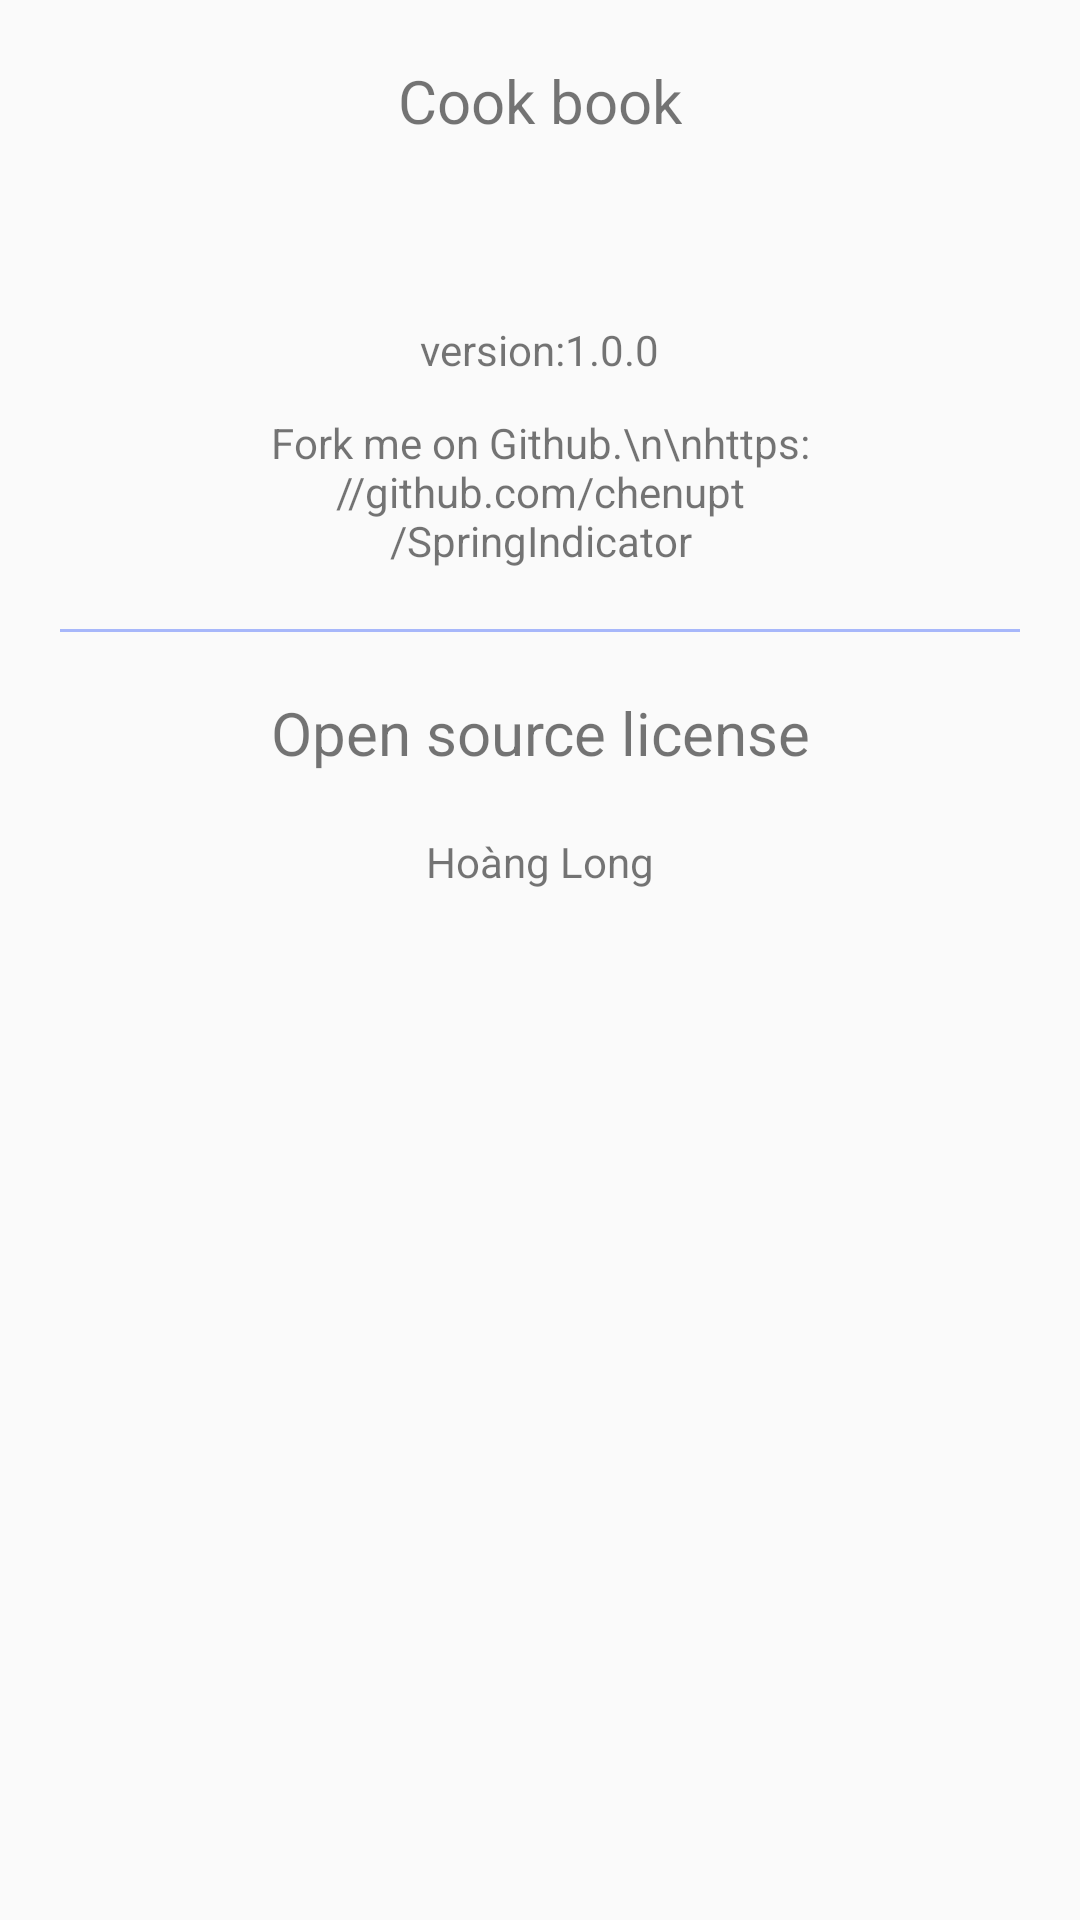

Layout XML and referenced resources for this Android screen:
<!-- AndroidManifest.xml: activity theme MyMaterialTheme -->
<!-- res/layout/activity_about.xml -->
<?xml version="1.0" encoding="utf-8"?>
<LinearLayout xmlns:android="http://schemas.android.com/apk/res/android"
    android:orientation="vertical"
    android:layout_width="match_parent"
    android:layout_height="match_parent">

    <ScrollView
        android:layout_width="match_parent"
        android:layout_height="match_parent">

        <LinearLayout
            android:layout_width="match_parent"
            android:layout_height="wrap_content"
            android:gravity="center_horizontal"
            android:orientation="vertical">


            <TextView
                android:layout_width="wrap_content"
                android:layout_height="wrap_content"
                android:layout_margin="20dp"
                android:text="@string/app_name"
                android:textSize="20sp" />

            <ImageView
                android:layout_width="wrap_content"
                android:layout_height="wrap_content"
                android:layout_marginBottom="40dp"
                android:src="@drawable/ic_launcher" />

            <TextView
                android:layout_width="wrap_content"
                android:layout_height="wrap_content"
                android:layout_marginBottom="12dp"
                android:gravity="center"
                android:text="version:1.0.0" />

            <TextView
                android:layout_width="wrap_content"
                android:layout_height="wrap_content"
                android:autoLink="web"
                android:gravity="center"
                android:maxWidth="200dp"
                android:text="Fork me on Github.\n\nhttps://github.com/chenupt/SpringIndicator" />

            <View
                android:layout_width="match_parent"
                android:layout_height="1dp"
                android:layout_margin="20dp"
                android:background="@color/blue_semi_transparent" />

            <TextView
                android:layout_width="wrap_content"
                android:layout_height="wrap_content"
                android:layout_marginLeft="20dp"
                android:layout_marginRight="20dp"
                android:gravity="center"
                android:text="Open source license"
                android:textSize="20sp" />

            <TextView
                android:layout_width="wrap_content"
                android:layout_height="wrap_content"
                android:layout_margin="20dp"
                android:autoLink="web"
                android:text="Hoàng Long" />
        </LinearLayout>
    </ScrollView>

    <android.support.v7.widget.Toolbar
        xmlns:app="http://schemas.android.com/apk/res-auto"
        android:id="@+id/tool_bar"
        android:layout_width="match_parent"
        android:layout_height="wrap_content"
        android:background="?attr/colorPrimary"
        android:elevation="10dp"
        app:theme="@style/ThemeOverlay.AppCompat.Dark"
        app:popupTheme="@style/ThemeOverlay.AppCompat.Light"
        android:minHeight="?attr/actionBarSize" />

</LinearLayout>
<!-- resources referenced by this layout -->
<resources>
  <color name="blue_semi_transparent">#805677fc</color>
  <string name="app_name">Cook book</string>
  <style name="MyMaterialTheme" parent="MyMaterialTheme.Base">
  
      </style>
  <style name="MyMaterialTheme.Base" parent="Theme.AppCompat.Light.DarkActionBar">
          <item name="windowNoTitle">true</item>
          <item name="windowActionBar">false</item>
          <item name="colorPrimary">@color/colorPrimary</item>
          <item name="colorPrimaryDark">@color/colorPrimaryDark</item>
          <item name="colorAccent">@color/colorAccent</item>
      </style>
  <color name="colorPrimary">#d32f2f</color>
  <color name="colorPrimaryDark">#d32f2f</color>
  <color name="colorAccent">#747474</color>
</resources>
